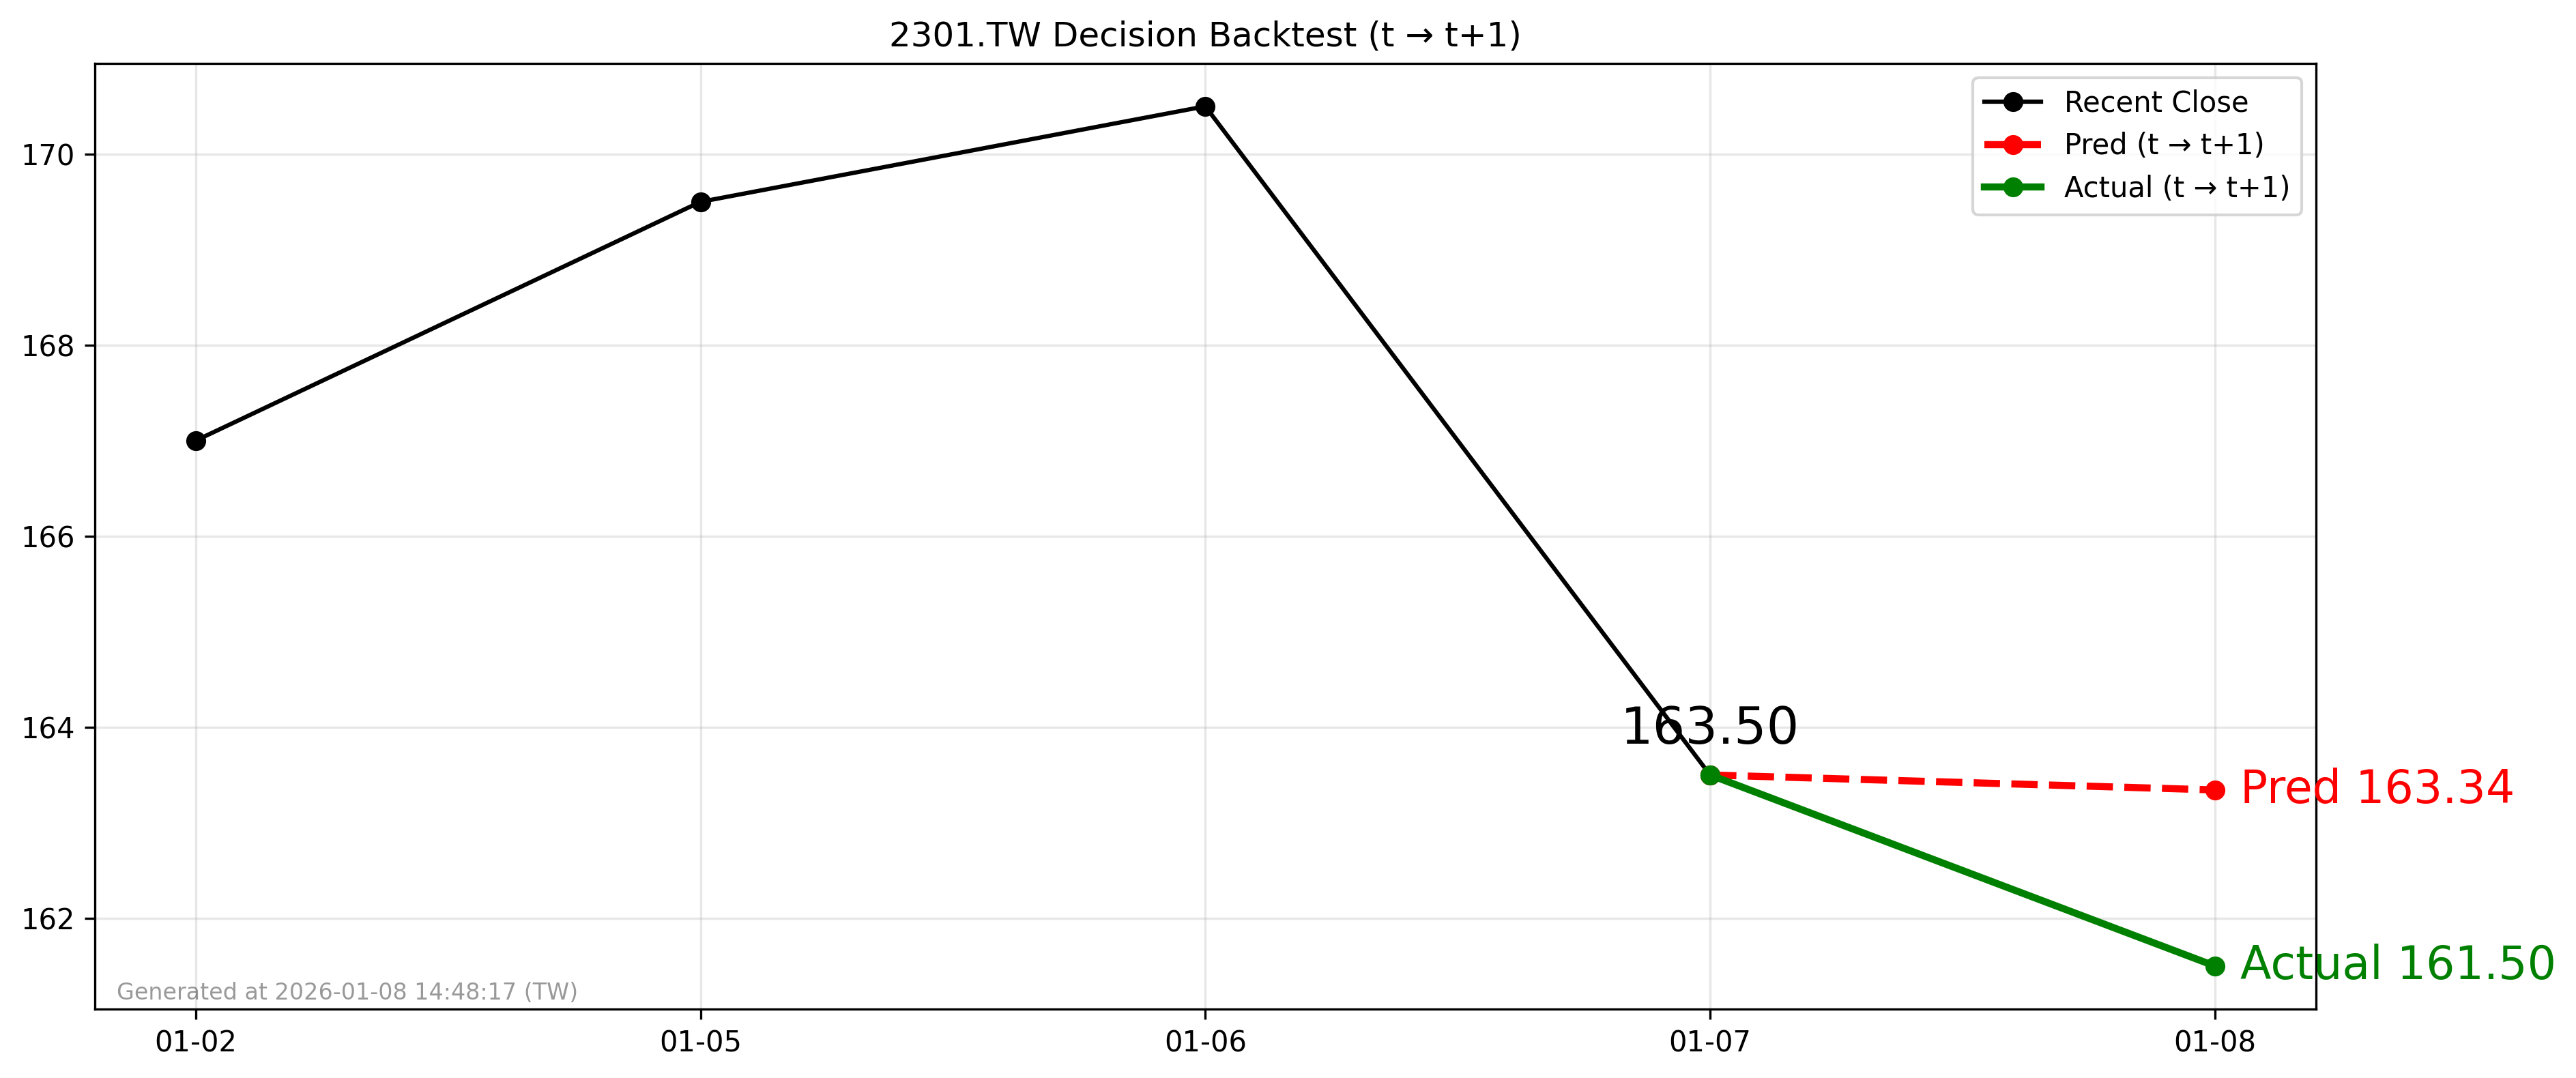

Data behind this chart, as committed beside it:
forecast_date, decision_day, close_t, pred_t1, actual_t1, direction_pred, direction_actual
2026-01-07, 2026-01-07, 163.5, 163.3, 161.5, -1, -1
